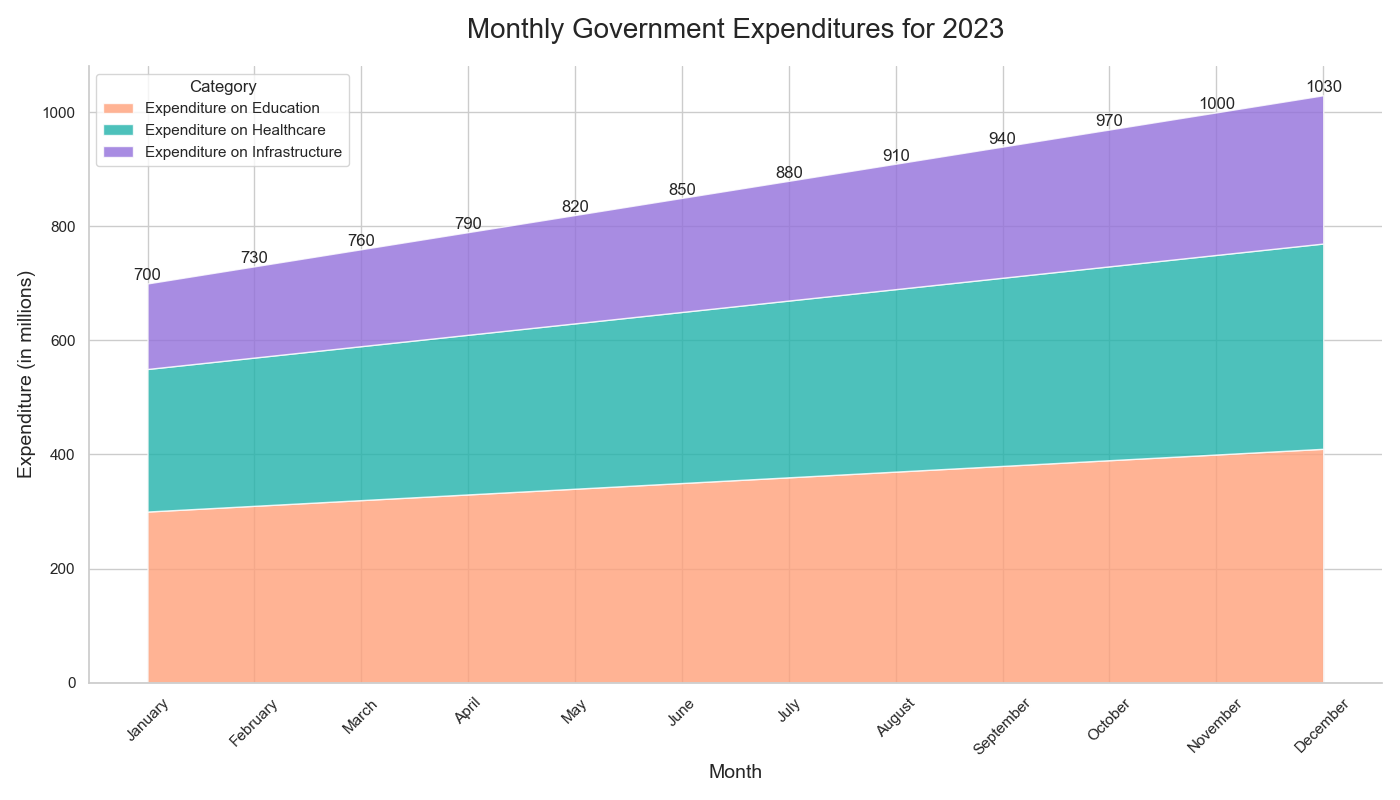

The file beside this chart, header and first rows:
Month, Expenditure on Education, Expenditure on Healthcare, Expenditure on Infrastructure
January, 300, 250, 150
February, 310, 260, 160
March, 320, 270, 170
April, 330, 280, 180
May, 340, 290, 190
June, 350, 300, 200
July, 360, 310, 210
August, 370, 320, 220
September, 380, 330, 230
October, 390, 340, 240
November, 400, 350, 250
December, 410, 360, 260
